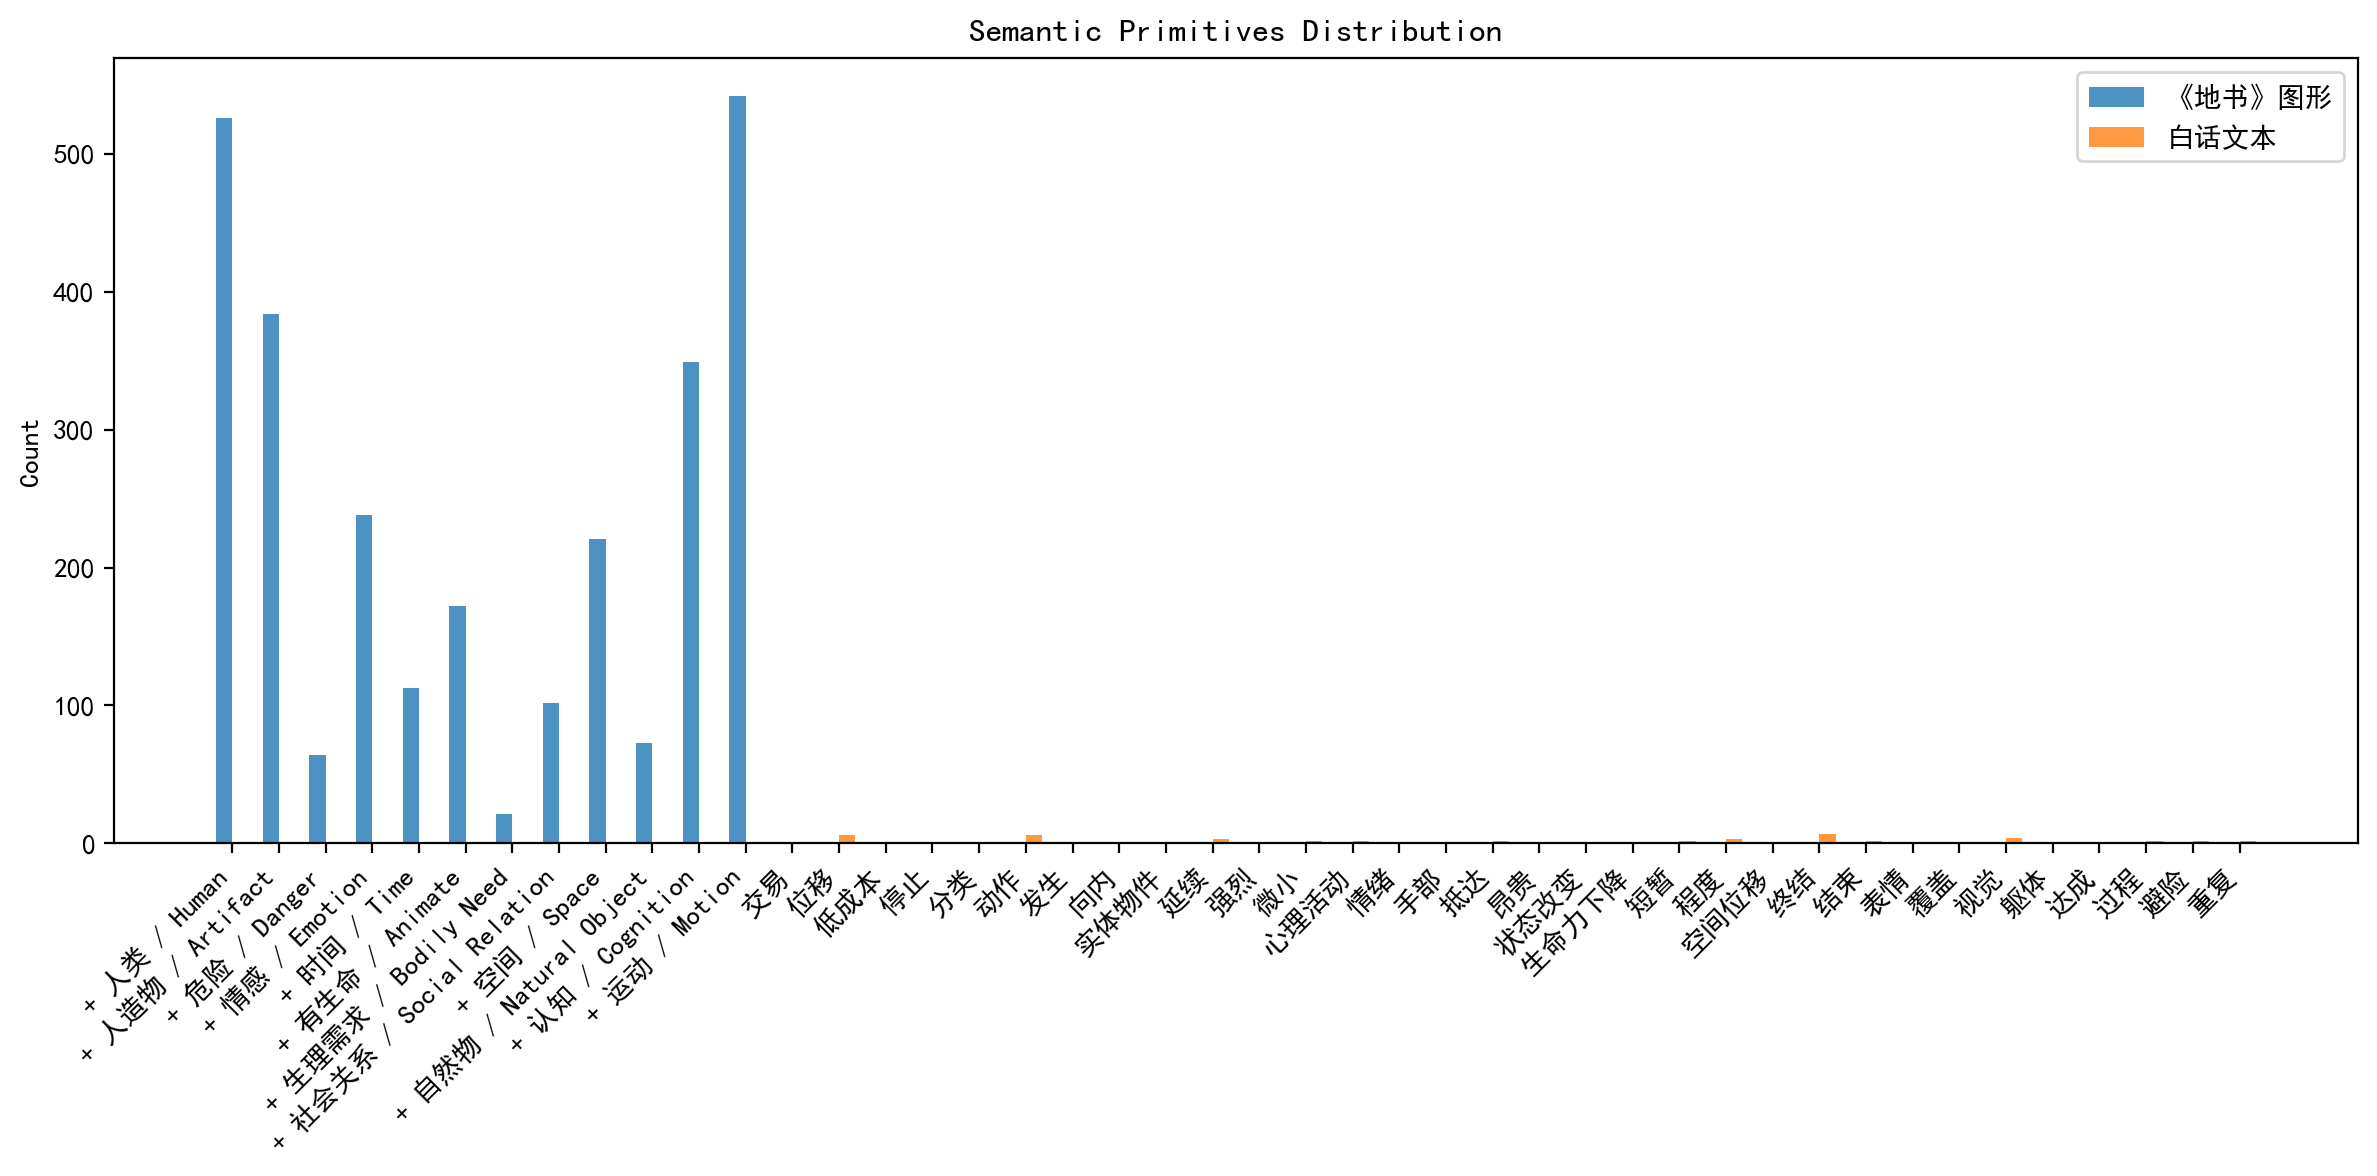

Data behind this chart, as committed beside it:
primitive, material1_count, material2_count
+ 人类 / Human, 526, 0
+ 人造物 / Artifact, 384, 0
+ 危险 / Danger, 64, 0
+ 情感 / Emotion, 238, 0
+ 时间 / Time, 113, 0
+ 有生命 / Animate, 172, 0
+ 生理需求 / Bodily Need, 21, 0
+ 社会关系 / Social Relation, 102, 0
+ 空间 / Space, 221, 0
+ 自然物 / Natural Object, 73, 0
+ 认知 / Cognition, 349, 0
+ 运动 / Motion, 542, 0
交易, 0, 1
位移, 0, 6
低成本, 0, 1
停止, 0, 1
分类, 0, 1
动作, 0, 6
发生, 0, 1
向内, 0, 1
实体物件, 0, 1
延续, 0, 3
强烈, 0, 1
微小, 0, 2
心理活动, 0, 2
情绪, 0, 1
手部, 0, 1
抵达, 0, 2
昂贵, 0, 1
状态改变, 0, 1
生命力下降, 0, 1
短暂, 0, 2
程度, 0, 3
空间位移, 0, 1
终结, 0, 7
结束, 0, 2
表情, 0, 1
覆盖, 0, 1
视觉, 0, 4
躯体, 0, 1
达成, 0, 1
过程, 0, 2
避险, 0, 2
重复, 0, 2
